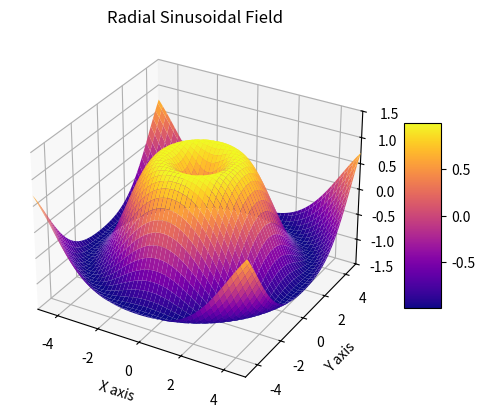

The script that saved this image:
#%%
import numpy as np
import matplotlib.pyplot as plt
from mpl_toolkits.mplot3d import Axes3D
from typing import Callable

def make_field(func: Callable, cmap: str = 'viridis', title: str = 'Surface Plot'):

    # Set up the figure and 3D axis
    fig = plt.figure()
    ax = fig.add_subplot(111, projection='3d')

    # Define the grid for the surface
    X = np.linspace(-5, 5, 100)
    Y = np.linspace(-5, 5, 100)
    X, Y = np.meshgrid(X, Y)

    # Compute Z values from the function
    Z = func(X, Y)

    # Create the surface plot with the selected colormap
    surf = ax.plot_surface(X, Y, Z, cmap=cmap)

    # Set labels and title
    ax.set_xlabel('X axis')
    ax.set_ylabel('Y axis')
    ax.set_zlabel('Z axis')
    ax.set_title(title)

    # Add a color bar for reference
    fig.colorbar(surf, ax=ax, shrink=0.5, aspect=5)

    # Optionally set a fixed range for better visual effect
    ax.set_xlim([-5, 5])
    ax.set_ylim([-5, 5])
    ax.set_zlim([-1.5, 1.5])  # Adjust this based on the expected range of Z

    # Show the plot
    plt.show()

if __name__ == '__main__':
    make_field(lambda x, y: np.sin(np.sqrt(x**2 + y**2)), cmap='plasma', title='Radial Sinusoidal Field')
